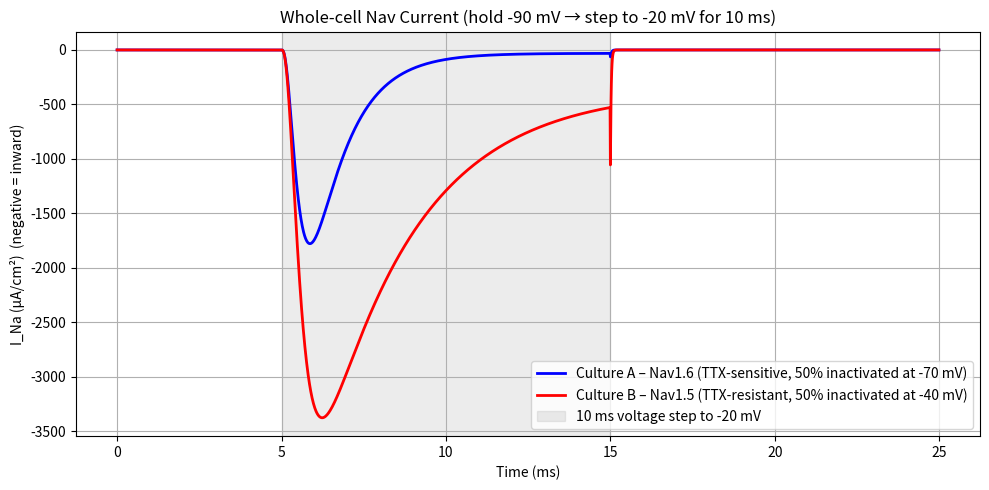
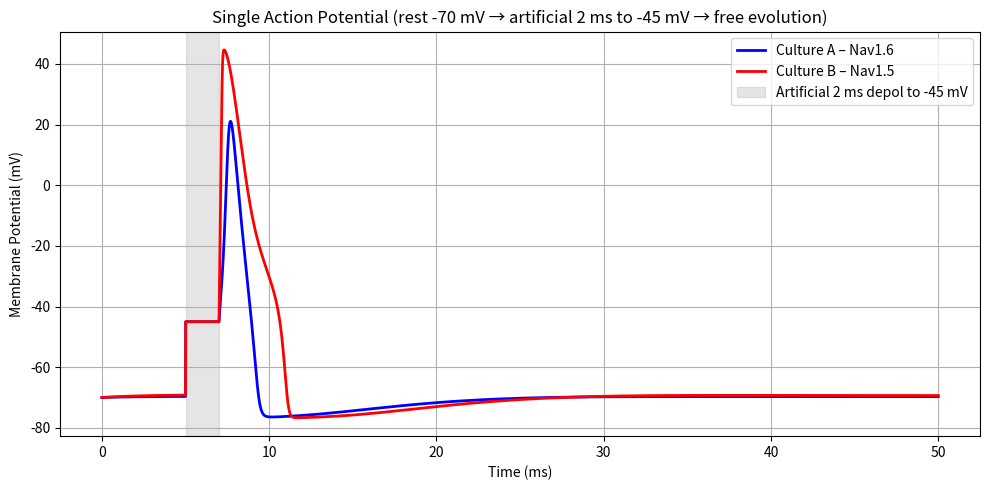

Python code for these plots, in order:
import numpy as np
import matplotlib.pyplot as plt


# *Neurons in Culture A express the TTX-sensitive Nav1.6 as the only Nav channel.
# An analysis of steady-state inactivation reveals that 50% of Nav1.6 channels are inactive at -70mV.
# *Neurons in Culture B express Nav1.5 as the only Nav channel. This channel is
# TTX-resistant with 50% inactivation at -40mV.
# Simulate:
# 1) the whole-cell Nav current generated in response to a single, 10ms, voltage pulse of
# -20mV from a resting voltage of -90mV for these two types of neurons.
# 2) a single action potential following membrane depolarization from -70mV to -45mV for 2ms. (Artificially bringing membrane potential to V-thresh to induce AP).

# ----------------------------------------------------------------------
# Global parameters (standard Hodgkin-Huxley style)
# ----------------------------------------------------------------------
dt = 0.01          # ms
Cm = 1.0           # uF/cm²
gNa = 120.0        # mS/cm²
gK  = 36.0
gL  = 0.3
ENa = 50.0         # mV
EK  = -77.0
EL  = -67.0        # adjusted so resting potential = -70 mV

# Activation (m) and delayed rectifier (n) - identical for both cultures
def alpha_m(V):   return 0.1 * (V + 40) / (1 - np.exp(-(V + 40)/10))
def beta_m(V):    return 4.0 * np.exp(-(V + 65)/18)
def alpha_n(V):   return 0.01 * (V + 55) / (1 - np.exp(-(V + 55)/10))
def beta_n(V):    return 0.125 * np.exp(-(V + 65)/80)

def m_inf(V):  return alpha_m(V) / (alpha_m(V) + beta_m(V))
def tau_m(V):  return 1.0 / (alpha_m(V) + beta_m(V))
def n_inf(V):  return alpha_n(V) / (alpha_n(V) + beta_n(V))
def tau_n(V):  return 1.0 / (alpha_n(V) + beta_n(V))

# ----------------------------------------------------------------------
# Inactivation (h) - DIFFERENT for each culture via voltage shift
# Standard HH V½_inact ≈ -62.3 mV
# ----------------------------------------------------------------------
Vhalf_old = -62.3
Vhalf_A = -70.0   # Nav1.6 - 50% inactivated at -70 mV
Vhalf_B = -40.0   # Nav1.5 - 50% inactivated at -40 mV

delta_A = Vhalf_old - Vhalf_A   # +7.7 mV
delta_B = Vhalf_old - Vhalf_B   # -22.3 mV

def get_h_gates(delta):
    def alpha_h(V):
        return 0.07 * np.exp(-(V + delta + 65) / 20)
    def beta_h(V):
        return 1.0 / (1 + np.exp(-(V + delta + 35) / 10))
    def h_inf(V):
        a = alpha_h(V)
        b = beta_h(V)
        return a / (a + b) if (a + b) > 1e-9 else 0.0
    def tau_h(V):
        a = alpha_h(V)
        b = beta_h(V)
        return 1.0 / (a + b) if (a + b) > 1e-9 else 1000.0
    return alpha_h, beta_h, h_inf, tau_h

# Create gating functions for each culture
_, _, h_inf_A, tau_h_A = get_h_gates(delta_A)
_, _, h_inf_B, tau_h_B = get_h_gates(delta_B)

# ----------------------------------------------------------------------
# 1) Voltage-clamp simulation - Nav current only
# ----------------------------------------------------------------------
def simulate_vc(h_inf_func, tau_h_func):
    t_total = 25.0
    t = np.arange(0, t_total, dt)
    
    V_hold = -90.0
    V_step = -20.0
    step_start = 5.0
    step_dur = 10.0
    
    V = np.full(len(t), V_hold)
    mask = (t >= step_start) & (t < step_start + step_dur)
    V[mask] = V_step
    
    m = np.full(len(t), m_inf(V_hold))
    h = np.full(len(t), h_inf_func(V_hold))
    INa = np.zeros(len(t))
    
    for i in range(1, len(t)):
        Vm = V[i-1]
        m[i] = m[i-1] + (m_inf(Vm) - m[i-1]) * (1 - np.exp(-dt / tau_m(Vm)))
        h[i] = h[i-1] + (h_inf_func(Vm) - h[i-1]) * (1 - np.exp(-dt / tau_h_func(Vm)))
        INa[i] = gNa * m[i]**3 * h[i] * (V[i] - ENa)   # negative = inward
    
    return t, INa

# Run VC for both cultures
t_vc, INa_A = simulate_vc(h_inf_A, tau_h_A)
t_vc, INa_B = simulate_vc(h_inf_B, tau_h_B)

# ----------------------------------------------------------------------
# 2) Hybrid current-clamp: artificial 2 ms depolarization to -45 mV
#    (force V = -45 mV for exactly 2 ms, then release to free evolution)
# ----------------------------------------------------------------------
def simulate_hybrid_AP(h_inf_func, tau_h_func):
    t_total = 50.0
    t = np.arange(0, t_total, dt)
    
    V_rest = -70.0
    V_forced = -45.0
    forced_start = 5.0
    forced_dur = 2.0
    forced_end = forced_start + forced_dur
    
    V = np.full(len(t), V_rest)
    m = np.full(len(t), m_inf(V_rest))
    h = np.full(len(t), h_inf_func(V_rest))
    n = np.full(len(t), n_inf(V_rest))
    
    for i in range(1, len(t)):
        is_forced = (t[i-1] >= forced_start) and (t[i-1] < forced_end)
        
        if is_forced:
            # Artificially clamp voltage
            V[i] = V_forced
            Vm = V_forced
        else:
            # Free current-clamp (I_stim = 0)
            Vm = V[i-1]
            INa = gNa * m[i-1]**3 * h[i-1] * (Vm - ENa)
            IK  = gK  * n[i-1]**4           * (Vm - EK)
            IL  = gL                        * (Vm - EL)
            dV = (-INa - IK - IL) / Cm
            V[i] = Vm + dV * dt
            Vm = V[i-1]   # use previous Vm for gate update (standard Euler)
        
        # Update gates (always use appropriate Vm)
        m[i] = m[i-1] + (m_inf(Vm) - m[i-1]) * (1 - np.exp(-dt / tau_m(Vm)))
        h[i] = h[i-1] + (h_inf_func(Vm) - h[i-1]) * (1 - np.exp(-dt / tau_h_func(Vm)))
        n[i] = n[i-1] + (n_inf(Vm) - n[i-1]) * (1 - np.exp(-dt / tau_n(Vm)))
    
    return t, V

# Run AP for both cultures
t_ap, V_A = simulate_hybrid_AP(h_inf_A, tau_h_A)
t_ap, V_B = simulate_hybrid_AP(h_inf_B, tau_h_B)

# ----------------------------------------------------------------------
# Plot 1: Whole-cell Nav currents (voltage clamp)
# ----------------------------------------------------------------------
plt.figure(figsize=(10, 5))
plt.plot(t_vc, INa_A, 'b-', linewidth=2, label='Culture A – Nav1.6 (TTX-sensitive, 50% inactivated at -70 mV)')
plt.plot(t_vc, INa_B, 'r-', linewidth=2, label='Culture B – Nav1.5 (TTX-resistant, 50% inactivated at -40 mV)')
plt.axvspan(5, 15, alpha=0.15, color='gray', label='10 ms voltage step to -20 mV')
plt.xlabel('Time (ms)')
plt.ylabel('I_Na (µA/cm²)  (negative = inward)')
plt.title('Whole-cell Nav Current (hold -90 mV → step to -20 mV for 10 ms)')
plt.legend()
plt.grid(True)
plt.tight_layout()
plt.show()

# ----------------------------------------------------------------------
# Plot 2: Action potentials (hybrid clamp)
# ----------------------------------------------------------------------
plt.figure(figsize=(10, 5))
plt.plot(t_ap, V_A, 'b-', linewidth=2, label='Culture A – Nav1.6')
plt.plot(t_ap, V_B, 'r-', linewidth=2, label='Culture B – Nav1.5')
plt.axvspan(5, 7, alpha=0.2, color='gray', label='Artificial 2 ms depol to -45 mV')
plt.xlabel('Time (ms)')
plt.ylabel('Membrane Potential (mV)')
plt.title('Single Action Potential (rest -70 mV → artificial 2 ms to -45 mV → free evolution)')
plt.legend()
plt.grid(True)
plt.tight_layout()
plt.show()
